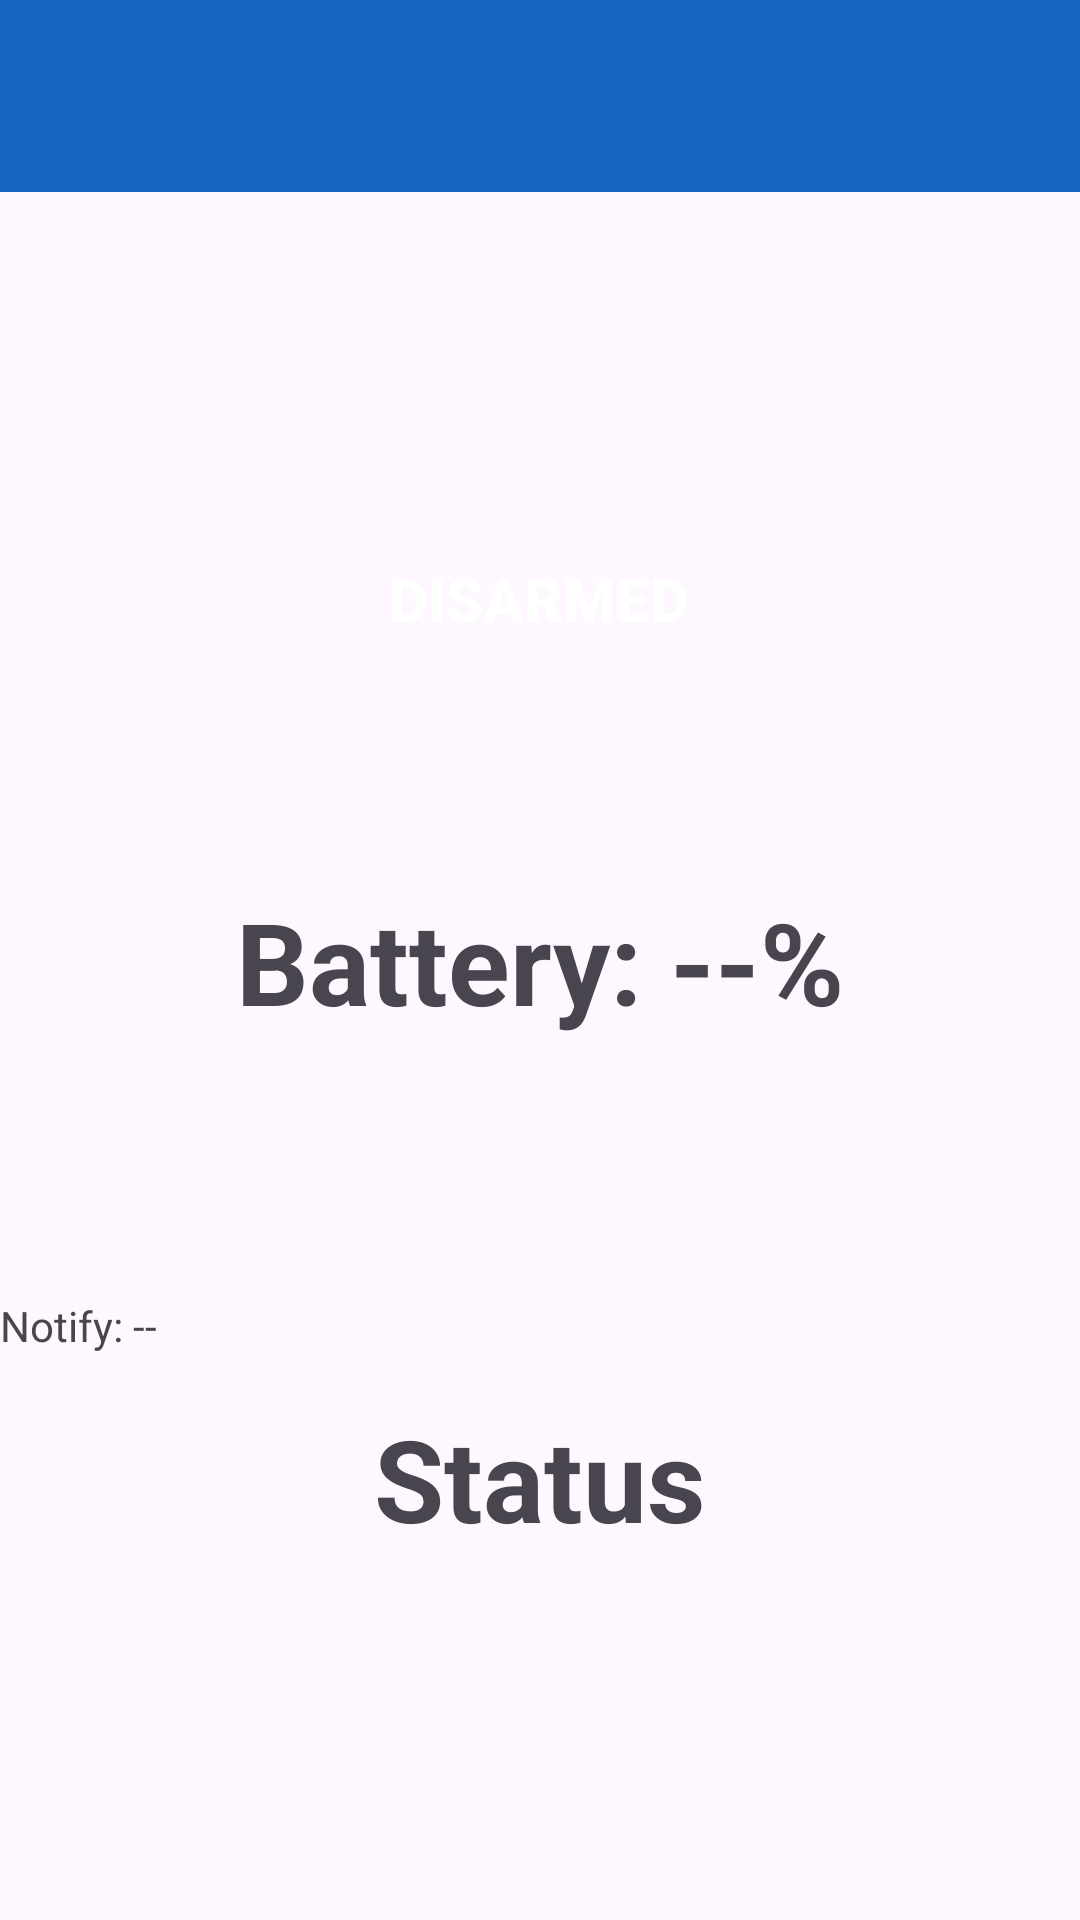

Reconstruct the res/layout file that produces this screen, plus the resources it refers to.
<!-- AndroidManifest.xml: application theme Theme.Flasa2 -->
<!-- res/layout/activity_input.xml -->
<?xml version="1.0" encoding="utf-8"?>
<FrameLayout xmlns:android="http://schemas.android.com/apk/res/android"
    android:layout_width="match_parent"
    android:layout_height="match_parent">


    
    <LinearLayout
        android:layout_width="match_parent"
        android:layout_height="match_parent"
        android:orientation="vertical">

        <androidx.appcompat.widget.Toolbar
            android:id="@+id/toolbar"
            android:layout_width="match_parent"
            android:layout_height="?attr/actionBarSize"
            android:background="?attr/colorPrimary"
            android:title="FLASA"
            android:titleTextColor="@android:color/white" />


        <Button
            android:id="@+id/btnAlarm"
            android:layout_width="159dp"
            android:layout_height="159dp"
            android:layout_marginTop="56dp"
            android:background="@drawable/circle_button"
            android:layout_gravity="center_horizontal"
            android:backgroundTint="@android:color/holo_green_dark"
            android:textSize="20sp"
            android:textStyle="bold"
            android:onClick="onClick"
            android:text="DISARMED"
            android:textColor="@android:color/white" />

        <TextView
            android:id="@+id/txtBattery"
            android:onClick="onClick"
            android:layout_width="match_parent"
            android:layout_height="wrap_content"
            android:layout_marginTop="16dp"
            android:layout_marginBottom="16dp"
            android:textStyle="bold"
            android:gravity="center"
            android:textSize="38sp"
            android:text="Battery: --%" />

        <TextView
            android:id="@+id/txtTelcislo"
            android:layout_width="match_parent"
            android:layout_height="wrap_content"
            android:gravity="center"
            android:padding="10dp"
            android:textSize="38sp"
            android:textStyle="bold" />

        <TextView
            android:id="@+id/txtNotify"
            android:onClick="onClick"
            android:layout_width="match_parent"
            android:layout_height="wrap_content"
            android:text="Notify: --" />

        <TextView
            android:id="@+id/txtStav"
            android:onClick="onClick"
            android:layout_width="match_parent"
            android:layout_height="wrap_content"
            android:layout_marginTop="16dp"
            android:layout_marginBottom="16dp"
            android:textStyle="bold"
            android:gravity="center"
            android:textSize="38sp"
            android:text="Status" />

    </LinearLayout>


    
    <LinearLayout
        android:id="@+id/testScreen"
        android:layout_width="match_parent"
        android:layout_height="match_parent"
        android:orientation="vertical"
        android:gravity="center"
        android:background="@android:color/white"
        android:visibility="gone">

        <TextView
            android:layout_width="wrap_content"
            android:layout_height="wrap_content"
            android:text="TEST"
            android:textSize="48sp"
            android:textStyle="bold"
            android:layout_marginBottom="40dp" />

        <Button
            android:id="@+id/buttonCancelTest"
            android:layout_width="200dp"
            android:layout_height="60dp"
            android:text="Zrušiť"
            android:textSize="20sp" />

    </LinearLayout>

</FrameLayout>
<!-- resources referenced by this layout -->
<resources>
  <style name="Theme.Flasa2" parent="Base.Theme.Flasa2" />
  <style name="Base.Theme.Flasa2" parent="Theme.Material3.DayNight.NoActionBar">
          
          
          <item name="colorPrimary">#1565C0</item>
      </style>
</resources>
